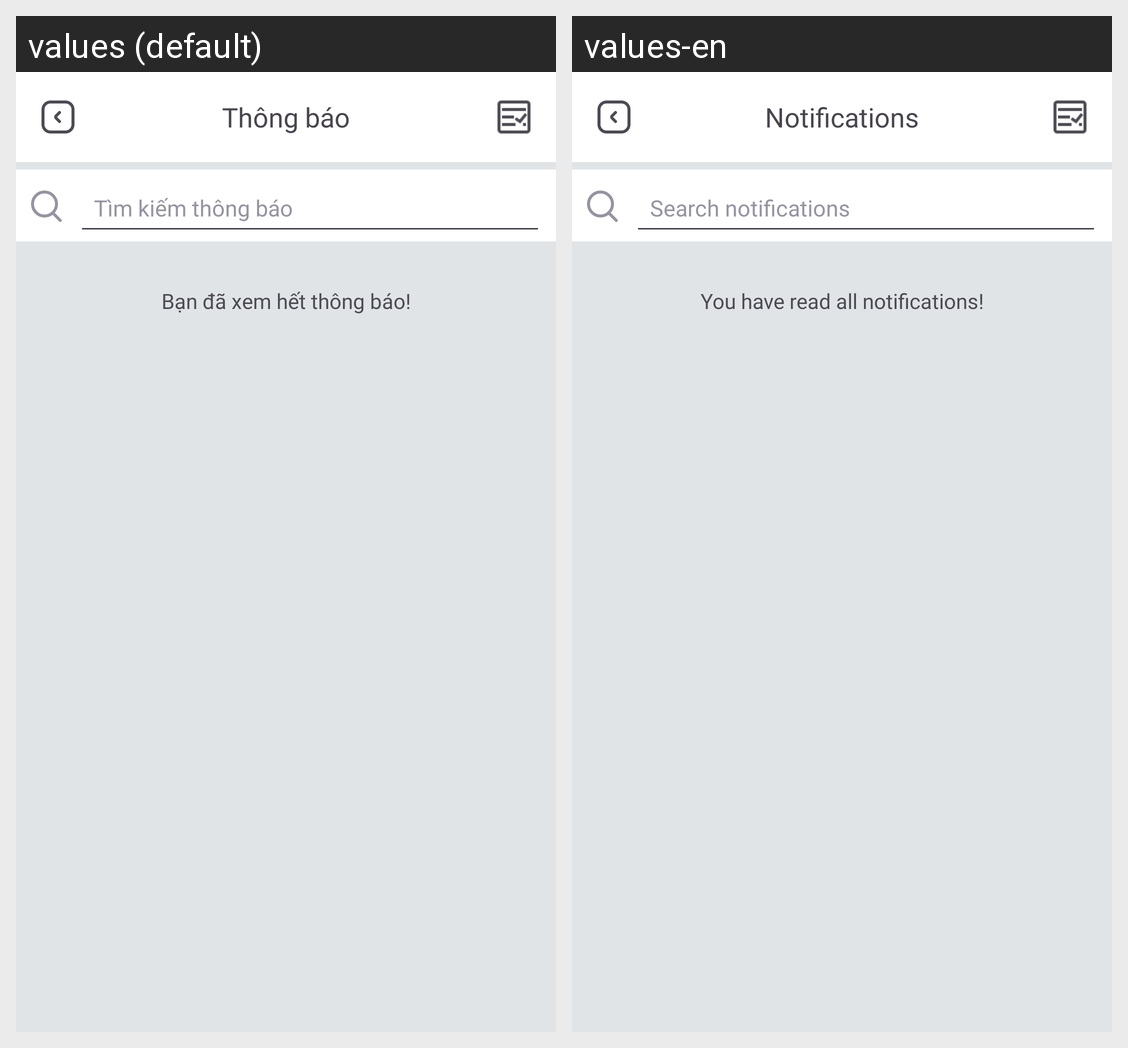

This grid shows one Android layout under two languages. Give, for every string resource on the screen, its name, the default text and each shown locale's text.
Android screen res/layout/notification_none.xml rendered under 2 locales, left to right: values (default), values-en. Device: Nexus 5 (rendered at 1080×1920; each locale shown at half size, 540×960, under a caption strip naming it); theme Theme.INNOWAVE.
Strings drawn on this screen, with the default value and each locale's value (text and hints the layout hard-codes, and strings that could not be matched under every locale, appear in the picture but are not listed):

noti
  values: Thông báo
  values-en: Notifications

noti_find
  values: Tìm kiếm thông báo
  values-en: Search notifications

all_read
  values: Bạn đã xem hết thông báo!
  values-en: You have read all notifications!
